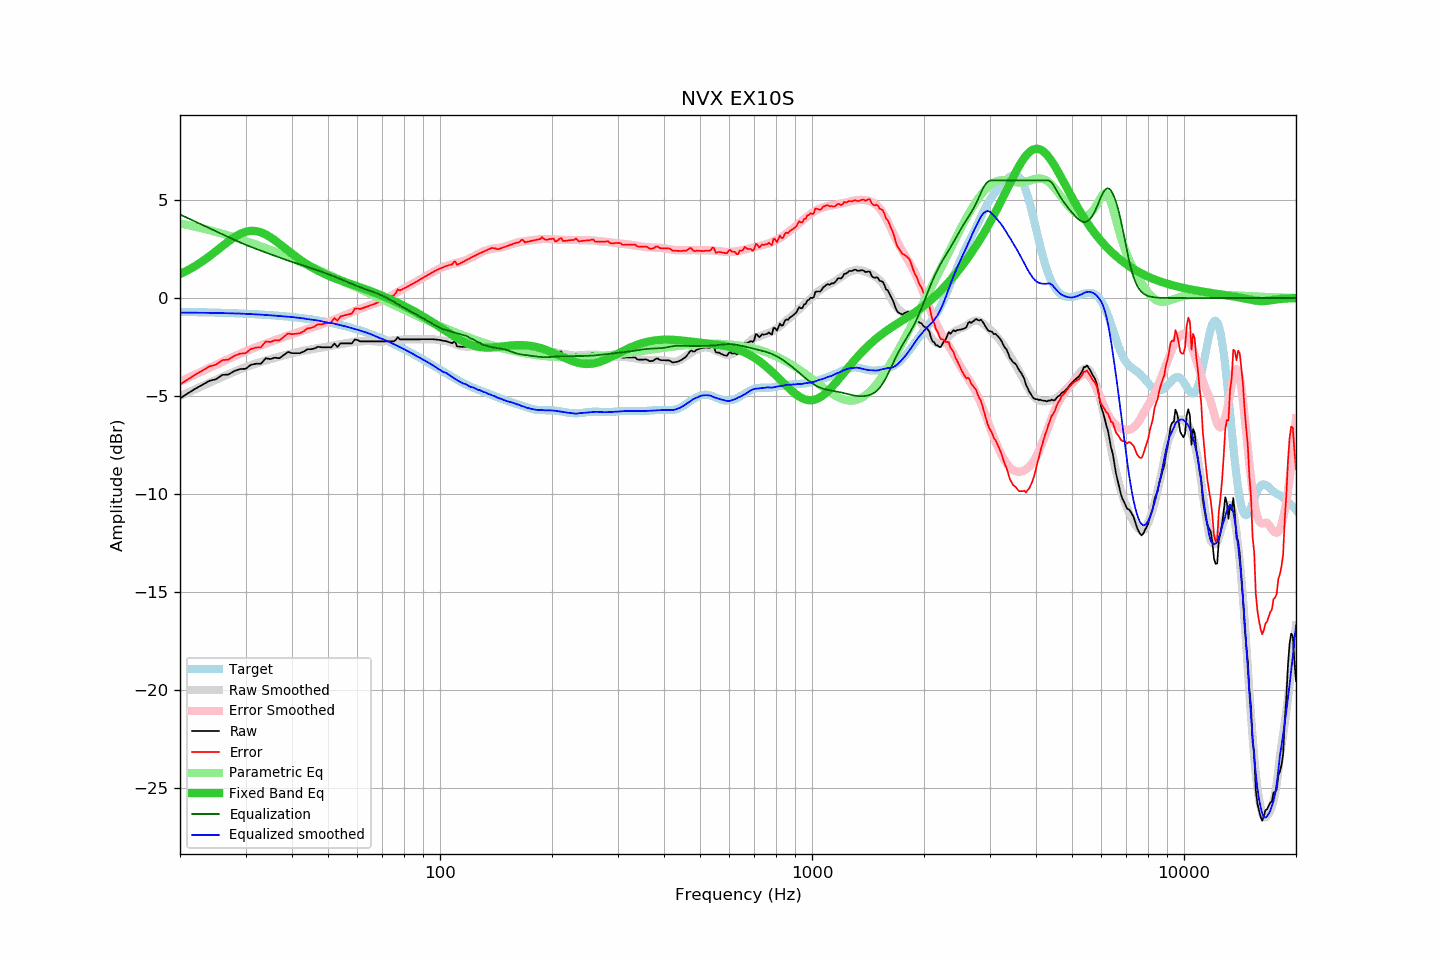

Source data for this figure (header and first rows):
frequency, raw, error, smoothed, error_smoothed, equalization, parametric_eq, equalized_raw, equalized_smoothed, target
20, -5.12, -4.42, -5.01, -4.26, 4.26, 1.22, -0.86, -0.74, -0.71
21, -4.86, -4.15, -4.82, -4.08, 4.08, 1.42, -0.78, -0.74, -0.71
22, -4.62, -3.90, -4.65, -3.90, 3.90, 1.64, -0.72, -0.75, -0.72
23, -4.42, -3.70, -4.48, -3.73, 3.73, 1.88, -0.70, -0.75, -0.73
24, -4.22, -3.49, -4.32, -3.56, 3.56, 2.13, -0.66, -0.76, -0.73
25, -4.14, -3.40, -4.17, -3.40, 3.40, 2.39, -0.74, -0.76, -0.74
26, -3.92, -3.17, -4.02, -3.25, 3.25, 2.65, -0.67, -0.77, -0.75
27, -3.90, -3.14, -3.88, -3.11, 3.11, 2.89, -0.79, -0.78, -0.76
28, -3.72, -2.95, -3.76, -2.97, 2.97, 3.10, -0.75, -0.78, -0.77
29, -3.62, -2.84, -3.64, -2.84, 2.84, 3.27, -0.78, -0.79, -0.79
30, -3.61, -2.81, -3.52, -2.72, 2.72, 3.38, -0.89, -0.80, -0.80
31, -3.41, -2.60, -3.43, -2.61, 2.61, 3.43, -0.80, -0.82, -0.81
32, -3.35, -2.53, -3.34, -2.51, 2.51, 3.42, -0.84, -0.83, -0.82
33, -3.35, -2.51, -3.26, -2.41, 2.41, 3.35, -0.94, -0.84, -0.84
34, -3.07, -2.22, -3.19, -2.32, 2.32, 3.24, -0.75, -0.87, -0.85
35, -3.11, -2.24, -3.12, -2.24, 2.24, 3.10, -0.88, -0.88, -0.87
36, -3.04, -2.15, -3.05, -2.15, 2.15, 2.94, -0.89, -0.90, -0.89
37, -3.07, -2.17, -2.99, -2.07, 2.07, 2.77, -1.00, -0.92, -0.91
38, -2.91, -1.99, -2.93, -1.99, 1.99, 2.60, -0.92, -0.94, -0.93
39, -2.75, -1.81, -2.87, -1.92, 1.92, 2.43, -0.84, -0.95, -0.95
40, -2.81, -1.84, -2.81, -1.84, 1.84, 2.26, -0.97, -0.97, -0.97
41, -2.81, -1.82, -2.77, -1.78, 1.78, 2.11, -1.04, -0.99, -0.99
42, -2.81, -1.80, -2.73, -1.71, 1.71, 1.96, -1.10, -1.02, -1.01
43, -2.73, -1.70, -2.68, -1.65, 1.65, 1.83, -1.09, -1.04, -1.04
44, -2.61, -1.55, -2.66, -1.58, 1.58, 1.71, -1.03, -1.08, -1.06
45, -2.61, -1.52, -2.62, -1.52, 1.52, 1.59, -1.09, -1.10, -1.09
46, -2.57, -1.46, -2.59, -1.46, 1.46, 1.49, -1.11, -1.12, -1.12
47, -2.48, -1.34, -2.55, -1.40, 1.40, 1.39, -1.08, -1.15, -1.14
48, -2.51, -1.34, -2.53, -1.34, 1.34, 1.31, -1.17, -1.18, -1.17
49, -2.51, -1.31, -2.51, -1.28, 1.28, 1.22, -1.23, -1.22, -1.20
50, -2.51, -1.28, -2.47, -1.22, 1.22, 1.15, -1.29, -1.25, -1.24
51, -2.51, -1.24, -2.44, -1.16, 1.16, 1.08, -1.35, -1.28, -1.27
52, -2.32, -1.02, -2.41, -1.10, 1.10, 1.02, -1.22, -1.31, -1.30
53, -2.49, -1.15, -2.38, -1.03, 1.03, 0.95, -1.46, -1.35, -1.34
54, -2.31, -0.94, -2.35, -0.97, 0.97, 0.90, -1.34, -1.38, -1.37
55, -2.31, -0.90, -2.33, -0.91, 0.91, 0.84, -1.41, -1.42, -1.41
56, -2.31, -0.86, -2.30, -0.84, 0.84, 0.79, -1.47, -1.46, -1.45
57, -2.31, -0.82, -2.28, -0.78, 0.78, 0.74, -1.53, -1.50, -1.49
58, -2.31, -0.78, -2.25, -0.72, 0.72, 0.69, -1.59, -1.53, -1.53
59, -2.11, -0.54, -2.23, -0.66, 0.66, 0.64, -1.45, -1.57, -1.57
60, -2.14, -0.53, -2.22, -0.60, 0.60, 0.60, -1.54, -1.61, -1.61
61, -2.21, -0.56, -2.21, -0.55, 0.55, 0.55, -1.66, -1.66, -1.65
62, -2.21, -0.51, -2.21, -0.50, 0.50, 0.50, -1.71, -1.70, -1.70
63, -2.21, -0.47, -2.19, -0.45, 0.45, 0.45, -1.76, -1.74, -1.74
64, -2.21, -0.42, -2.20, -0.41, 0.41, 0.41, -1.81, -1.79, -1.79
65, -2.21, -0.38, -2.20, -0.36, 0.36, 0.36, -1.85, -1.84, -1.84
66, -2.21, -0.33, -2.20, -0.32, 0.32, 0.31, -1.90, -1.89, -1.88
67, -2.21, -0.28, -2.22, -0.27, 0.27, 0.26, -1.94, -1.94, -1.93
68, -2.21, -0.23, -2.22, -0.23, 0.23, 0.21, -1.99, -1.99, -1.98
69, -2.21, -0.18, -2.22, -0.18, 0.18, 0.16, -2.04, -2.05, -2.03
70, -2.21, -0.13, -2.21, -0.12, 0.12, 0.11, -2.09, -2.09, -2.08
71, -2.21, -0.08, -2.20, -0.06, 0.06, 0.06, -2.15, -2.14, -2.13
72, -2.21, -0.03, -2.19, -0.00, 0.00, 0.01, -2.21, -2.19, -2.18
73, -2.21, 0.02, -2.18, 0.06, -0.06, -0.04, -2.27, -2.24, -2.23
74, -2.21, 0.07, -2.17, 0.12, -0.12, -0.09, -2.33, -2.29, -2.28
75, -2.21, 0.12, -2.16, 0.18, -0.18, -0.14, -2.40, -2.34, -2.34
76, -2.14, 0.25, -2.15, 0.25, -0.25, -0.19, -2.39, -2.40, -2.39
77, -1.99, 0.45, -2.14, 0.31, -0.31, -0.25, -2.31, -2.45, -2.44
78, -2.11, 0.38, -2.13, 0.38, -0.38, -0.30, -2.49, -2.50, -2.49
79, -2.11, 0.44, -2.12, 0.44, -0.44, -0.35, -2.55, -2.56, -2.55
... 553 more rows
